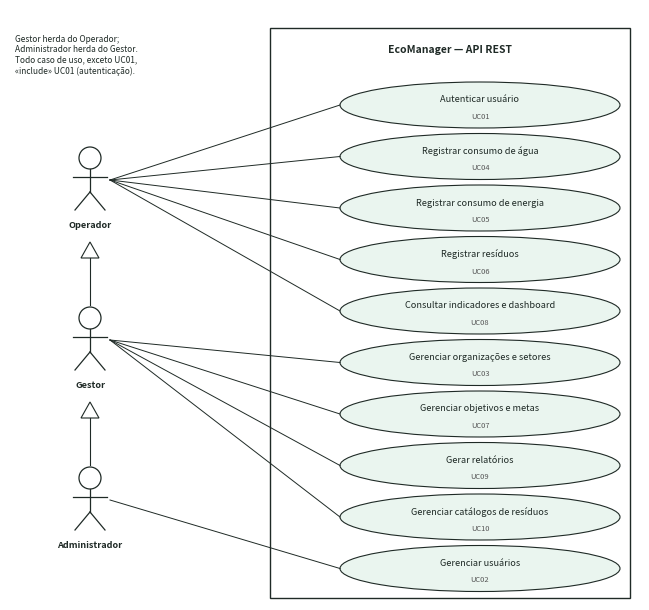

Write the Python code that produced this figure. (Note: this script raises an exception after producing the figure.)
"""Gera os diagramas (UML/ER) do trabalho escrito com matplotlib."""
import matplotlib
matplotlib.use('Agg')
import matplotlib.pyplot as plt
from matplotlib.patches import Rectangle, Ellipse, Polygon, FancyBboxPatch

OUT = 'fig/'
INK = '#1f2a26'
FILL = '#eaf5ef'
HEAD = '#cfe8da'
GREY = '#f4f6f5'
FS = 6.6

def canvas(w_in, h_in):
    fig = plt.figure(figsize=(w_in, h_in), dpi=220)
    ax = fig.add_axes([0, 0, 1, 1])
    ax.set_xlim(0, w_in * 10); ax.set_ylim(0, h_in * 10)
    ax.axis('off')
    return fig, ax

def save(fig, name):
    fig.savefig(OUT + name, dpi=220, facecolor='white', bbox_inches='tight', pad_inches=0.06)
    plt.close(fig)

def txt(ax, x, y, s, fs=FS, ha='left', va='center', style='normal', weight='normal', color=INK, **kw):
    return ax.text(x, y, s, fontsize=fs, ha=ha, va=va, fontstyle=style, fontweight=weight, color=color, **kw)

# ------------------------------------------------------------------ classes
LH = 1.38
def cbox(ax, x, top, w, name, attrs=(), meths=(), abstract=False, stereo=None):
    th = 1.9 + (1.2 if stereo else 0)
    na = max(1, len(attrs)); nm = max(1, len(meths))
    h = th + LH * na + LH * nm + 0.8
    ax.add_patch(Rectangle((x, top - h), w, h, fc=FILL, ec=INK, lw=0.8))
    ax.add_patch(Rectangle((x, top - th), w, th, fc=HEAD, ec=INK, lw=0.8))
    if stereo:
        txt(ax, x + w / 2, top - 0.8, '«%s»' % stereo, fs=FS - 1, ha='center')
        txt(ax, x + w / 2, top - th + 0.95, name, ha='center', weight='bold', style='italic' if abstract else 'normal')
    else:
        txt(ax, x + w / 2, top - th / 2, name, ha='center', weight='bold', style='italic' if abstract else 'normal')
    y = top - th
    ax.plot([x, x + w], [y - LH * na - 0.4, y - LH * na - 0.4], color=INK, lw=0.8)
    for i, a in enumerate(attrs):
        txt(ax, x + 0.5, y - 0.4 - LH * (i + 0.5), a)
    y2 = y - LH * na - 0.4
    for i, m in enumerate(meths):
        txt(ax, x + 0.5, y2 - 0.4 - LH * (i + 0.5), m)
    return dict(x=x, top=top, w=w, h=h, bottom=top - h, cx=x + w / 2, cy=top - h / 2, right=x + w)

def tbox(ax, x, top, w, name, h=2.4, abstract=False):
    ax.add_patch(Rectangle((x, top - h), w, h, fc=HEAD, ec=INK, lw=0.8))
    txt(ax, x + w / 2, top - h / 2, name, ha='center', weight='bold', style='italic' if abstract else 'normal')
    return dict(x=x, top=top, w=w, h=h, bottom=top - h, cx=x + w / 2, cy=top - h / 2, right=x + w)

def tri(ax, x, y, direction='up', s=0.9):
    if direction == 'up':
        pts = [(x, y), (x - s, y - 1.6), (x + s, y - 1.6)]
    else:
        pts = [(x, y), (x - s, y + 1.6), (x + s, y + 1.6)]
    ax.add_patch(Polygon(pts, closed=True, fc='white', ec=INK, lw=0.8))

def inherit(ax, child, parent, busy=None):
    """Generalização: de child (abaixo) para parent (acima)."""
    x1, y1 = child['cx'], child['top']
    x2, y2 = parent['cx'], parent['bottom']
    by = busy if busy is not None else (y1 + y2) / 2
    ax.plot([x1, x1, x2, x2], [y1, by, by, y2 - 1.6], color=INK, lw=0.8)
    tri(ax, x2, y2, 'up')

def arrow(ax, p1, p2, label=None, dashed=True, lpos=0.5, dy=0.9, dx=0, ha='center'):
    ax.annotate('', xy=p2, xytext=p1, arrowprops=dict(arrowstyle='->', lw=0.8, color=INK, ls='--' if dashed else '-', shrinkA=0, shrinkB=0))
    if label:
        txt(ax, p1[0] + (p2[0] - p1[0]) * lpos + dx, p1[1] + (p2[1] - p1[1]) * lpos + dy, label, fs=FS - 0.8, ha=ha, style='italic')

# ============================================================ CASOS DE USO
def usecase():
    fig, ax = canvas(6.3, 5.9)
    ax.add_patch(Rectangle((26, 0.2), 36, 57, fc='white', ec=INK, lw=1))
    txt(ax, 44, 55, 'EcoManager — API REST', ha='center', weight='bold', fs=7.5)

    def actor(x, y, name):
        ax.add_patch(plt.Circle((x, y + 4.2), 1.1, fc='white', ec=INK, lw=0.9))
        ax.plot([x, x], [y + 3.1, y + 0.8], color=INK, lw=0.9)
        ax.plot([x - 1.7, x + 1.7], [y + 2.3, y + 2.3], color=INK, lw=0.9)
        ax.plot([x, x - 1.5], [y + 0.8, y - 1.0], color=INK, lw=0.9)
        ax.plot([x, x + 1.5], [y + 0.8, y - 1.0], color=INK, lw=0.9)
        txt(ax, x, y - 2.5, name, ha='center', weight='bold')
        return (x, y + 2)

    ucs = [
        ('UC01', 'Autenticar usuário', 'op'),
        ('UC04', 'Registrar consumo de água', 'op'),
        ('UC05', 'Registrar consumo de energia', 'op'),
        ('UC06', 'Registrar resíduos', 'op'),
        ('UC08', 'Consultar indicadores e dashboard', 'op'),
        ('UC03', 'Gerenciar organizações e setores', 'ge'),
        ('UC07', 'Gerenciar objetivos e metas', 'ge'),
        ('UC09', 'Gerar relatórios', 'ge'),
        ('UC10', 'Gerenciar catálogos de resíduos', 'ge'),
        ('UC02', 'Gerenciar usuários', 'ad'),
    ]
    pos = {}
    y = 49.5
    for code, name, who in ucs:
        ax.add_patch(Ellipse((47, y), 28, 4.6, fc=FILL, ec=INK, lw=0.8))
        txt(ax, 47, y + 0.5, name, ha='center')
        txt(ax, 47, y - 1.2, code, ha='center', fs=FS - 1.2, color='#555')
        pos[code] = (33, y)
        y -= 5.15
    a_op = actor(8, 40, 'Operador')
    a_ge = actor(8, 24, 'Gestor')
    a_ad = actor(8, 8, 'Administrador')
    for code, _, who in ucs:
        src = {'op': a_op, 'ge': a_ge, 'ad': a_ad}[who]
        ax.plot([src[0] + 2, pos[code][0]], [src[1], pos[code][1]], color=INK, lw=0.7)
    # generalização entre atores
    ax.plot([8, 8], [30.2 - 0.0, 30.2], color=INK)
    ax.plot([8, 8], [20.8 + 5.0 - 0.0, 28.0], color=INK, lw=0.8)  # gestor -> operador (sobe)
    ax.plot([8, 8], [13.0, 22.5 - 0.0], color=INK, lw=0.8)       # admin -> gestor
    tri(ax, 8, 36.3, 'up'); tri(ax, 8, 19.5 + 0.0, 'up')
    ax.plot([8, 8], [28.2, 34.7], color=INK, lw=0.8)
    ax.plot([8, 8], [12.6, 18.0], color=INK, lw=0.8)
    txt(ax, 63.2, 28, 'Todo caso de uso, exceto\nUC01, inclui «include» UC01.\nGestor herda do Operador;\nAdministrador herda do Gestor.', fs=FS - 0.4, va='center')
    save(fig, 'usecase.png')

# ============================================================ CLASSES 1
def classes_core():
    fig, ax = canvas(6.3, 6.0)
    req = cbox(ax, 0.5, 59, 20, 'Request', ['+method: string', '+path: string', '+query: array', '+params: array', '+user: ?array'],
               ['+capture(): Request', '+body(): array', '+input(key)', '+q(key)', '+header(name)', '+ip(): string'])
    rou = cbox(ax, 22.5, 59, 20, 'Router', ['-routes: array', '-prefix: string', '-groupMiddleware'],
               ['+group(prefix, mw, cb)', '+add(method, path, h)', '+get() / post() / put()', '+patch() / delete()', '+resource(path, ctrl)', '+dispatch(Request)'])
    res = cbox(ax, 44.5, 59, 18, 'Response', [], ['+json(payload, status)', '+success(data, msg)', '+created(data)', '+noContent()', '+error(msg, status)', '+redirect(url)'])
    ay = 38.8
    a = cbox(ax, 0.5, ay, 20, 'AuthMiddleware', [], ['+handle(Request, next)'])
    c = cbox(ax, 22.5, ay, 20, 'CsrfMiddleware', [], ['+handle(Request, next)'])
    r = cbox(ax, 44.5, ay, 18, 'RoleMiddleware', [], ['+handle(Request, next, roles)'])
    arrow(ax, (rou['cx'], rou['bottom']), (c['cx'], c['top']), '«executa pipeline»', dy=0, dx=1, ha='left')
    arrow(ax, (rou['x'] + 3, rou['bottom']), (a['right'] - 4, a['top']), None)
    arrow(ax, (rou['right'] - 3, rou['bottom']), (r['x'] + 4, r['top']), None)
    arrow(ax, (req['right'], 52), (rou['x'], 52), '«usa»', dy=0.8)
    arrow(ax, (rou['right'], 52), (res['x'], 52), None)
    by = 29.5
    db = cbox(ax, 0.5, by, 20, 'Database', ['-pdo: PDO'], ['+pdo(): PDO'])
    ses = cbox(ax, 22.5, by, 20, 'Session', [], ['+start()', '+destroy()', '+csrfToken(): string'])
    val = cbox(ax, 44.5, by, 18, 'Validator', [], ['+validate(data, rules,', '   partial): array'])
    arrow(ax, (a['cx'], a['bottom']), (db['cx'], db['top']), None)
    arrow(ax, (a['right'] - 2, a['bottom']), (ses['x'] + 4, ses['top']), '«usa»', dy=0.3, dx=-2.5, ha='right')
    arrow(ax, (c['cx'], c['bottom']), (ses['cx'], ses['top']), None)
    ey = 17.5
    eh = cbox(ax, 0.5, ey, 20, 'ExceptionHandler', [], ['+register()', '+handle(Throwable)'])
    he = cbox(ax, 22.5, ey, 20, 'HttpException', ['+status: int', '+errors: array'], [])
    arrow(ax, (eh['right'], eh['cy']), (he['x'], eh['cy']), '«captura»', dy=0.9)
    bus = 7.2
    subs = [('ValidationException', 0.3), ('NotFoundException', 16.0), ('ForbiddenException', 31.7), ('UnauthorizedException', 47.4)]
    for n, x in subs:
        b = tbox(ax, x, 5.4, 15.1, n, h=2.5)
        ax.plot([b['cx'], b['cx']], [b['top'], bus], color=INK, lw=0.8)
        ax.plot([b['cx'], he['cx']], [bus, bus], color=INK, lw=0.8)
    ax.plot([he['cx'], he['cx']], [bus, he['bottom'] - 1.6], color=INK, lw=0.8)
    tri(ax, he['cx'], he['bottom'], 'up')
    save(fig, 'class_core.png')

# ============================================================ CLASSES 2
def classes_ctrl():
    fig, ax = canvas(6.3, 5.4)
    base = cbox(ax, 19, 53, 25, 'BaseController', [], ['#id(Request): int'], abstract=True)
    org = cbox(ax, 0.5, 44, 33, 'OrgResourceController',
               ['#table, #columns, #joins', '#sortable, #defaultSort', '#softDelete, #hasCreatedBy'],
               ['+index() / show() / store()', '+update() / destroy()', '#rules(): array {abstract}', '#prepare(data, existing): array', '#filters() / #transform()', '#assertSector(id, org)'], abstract=True)
    inherit(ax, org, base, busy=45.8)
    stack = ['AuthController', 'UserController', 'OrganizationController', 'WasteTypeController', 'WasteDestinationController', 'IndicatorController', 'DashboardController', 'ReportController']
    y = 44.0
    last = None
    first = None
    for n in stack:
        b = tbox(ax, 37, y, 25.5, n, h=2.1)
        if first is None: first = b
        y -= 2.6
    # barramento de herança para a coluna
    ax.plot([base['cx'], base['cx']], [base['bottom'], 45.8], color=INK, lw=0.8)
    ax.plot([base['cx'], 36.0], [45.8, 45.8], color=INK, lw=0.8)
    ax.plot([36.0, 36.0], [45.8, 44.0 - 2.6 * 7 - 1.05], color=INK, lw=0.8)
    for i in range(len(stack)):
        yy = 44.0 - 2.6 * i - 1.05
        ax.plot([36.0, 37], [yy, yy], color=INK, lw=0.8)
    # filhos de OrgResourceController
    ytop = 22.5
    kids = [('SectorController', 0.5), ('ObjectiveController', 11.8), ('GoalController', 23.1), ('WasteController', 33.4)]
    bus = 25.3
    for n, x in kids:
        b = tbox(ax, x, ytop, 10.5, n, h=2.5)
        ax.plot([b['cx'], b['cx']], [b['top'], bus], color=INK, lw=0.8)
    cons = cbox(ax, 45, ytop, 17.5, 'ConsumptionController', ['#valueColumn: string'], ['+compare()'], abstract=True)
    ax.plot([cons['cx'], cons['cx']], [cons['top'], bus], color=INK, lw=0.8)
    ax.plot([5.75, cons['cx']], [bus, bus], color=INK, lw=0.8)
    ax.plot([org['cx'], org['cx']], [bus, org['bottom'] - 1.6], color=INK, lw=0.8)
    tri(ax, org['cx'], org['bottom'], 'up')
    w = tbox(ax, 36.2, 9.4, 13.2, 'WaterConsumptionController', h=2.6)
    e = tbox(ax, 50.4, 9.4, 12.6, 'EnergyConsumptionController', h=2.6)
    bus2 = 12.4
    for b in (w, e):
        ax.plot([b['cx'], b['cx']], [b['top'], bus2], color=INK, lw=0.8)
    ax.plot([w['cx'], e['cx']], [bus2, bus2], color=INK, lw=0.8)
    ax.plot([cons['cx'], cons['cx']], [bus2, cons['bottom'] - 1.6], color=INK, lw=0.8)
    tri(ax, cons['cx'], cons['bottom'], 'up')
    txt(ax, 0.8, 8.5, 'Controllers que herdam de OrgResourceController reutilizam:\nescopo por organização, paginação, validação, exclusão lógica,\nperfis de acesso e auditoria. Cada um implementa apenas\nrules(), prepare() e filtros específicos.', fs=FS - 0.3, va='top')
    save(fig, 'class_ctrl.png')

# ============================================================ CLASSES 3
def classes_services():
    fig, ax = canvas(6.3, 4.6)
    ind = cbox(ax, 0.5, 44, 25.5, 'IndicatorService', [],
               ['+monthlySeries(metric, filters)', '+consumption(metric, filters)', '+waste(filters)', '+goals(filters)', '+evaluate(goal): array', '+goalHistory(goal): array', '+goalsEvolution(filters)'])
    calc = cbox(ax, 37, 44, 25.5, 'Calc', [], ['+variation(cur, prev): ?float', '+percent(part, total): ?float', '+goalProgress(dir, base,', '   target, current): ?float', '+goalStatus(progress, due)'])
    uc = cbox(ax, 37, 29.5, 25.5, 'UnitConverter', [], ['+waterToM3(q, unit): float', '+wasteToKg(q, unit): float'])
    scope = cbox(ax, 0.5, 29, 25.5, 'OrgScope', [], ['+assert(Request, orgId)', '+ids(Request): array', '+in(col, ids, &params)'])
    per = cbox(ax, 0.5, 18.5, 25.5, 'PeriodFilter', [], ['+from(Request): array'])
    pag = cbox(ax, 28.3, 18.5, 8.3, 'Pagination', [], ['+from()', '+meta()'])
    auth = cbox(ax, 37, 19.5, 25.5, 'AuthService', [], ['+login(Request, email, pw)', '+logout(Request)'])
    log = cbox(ax, 0.5, 9.0, 25.5, 'ActivityLog', [], ['+record(Request, action,', '   entity, id)'])
    repo = cbox(ax, 37, 9.0, 25.5, 'UserRepository', [], ['+paginate() / find()', '+create() / update()', '+syncOrganizations()'])
    arrow(ax, (ind['right'], 36), (calc['x'], 36), '«usa»', dy=0.9)
    arrow(ax, (per['cx'] - 3, per['top']), (scope['cx'] - 3, scope['bottom']), '«usa»', dy=0, dx=-1, ha='right')
    arrow(ax, (auth['x'], 14.3), (log['right'], 14.3), '«registra»', dy=0.9)
    arrow(ax, (auth['cx'], auth['bottom'] - 0.3), (repo['cx'] , repo['top']), None, dashed=True)
    arrow(ax, (ind['cx'] + 8, ind['bottom']), (per['cx'] + 8, per['top'] + 0.01), None)
    txt(ax, 28.6, 38.5, 'Cálculos centralizados no backend:\ndashboard, indicadores, relatórios\ne metas usam as mesmas classes.', fs=FS - 0.6, va='center')
    txt(ax, 28.6, 28.3, '«Todos os acessos a dados usam\nPDO com prepared statements»', fs=FS - 0.9, va='center', style='italic')
    save(fig, 'class_services.png')

# ============================================================ SEQUÊNCIA
def seq(name, h_in, parts, msgs, frames=()):
    fig, ax = canvas(6.3, h_in)
    H = h_in * 10
    n = len(parts)
    xs = [4.5 + i * (54.0 / (n - 1)) for i in range(n)]
    top = H - 1
    for (t, sub), x in zip(parts, xs):
        ax.add_patch(Rectangle((x - 4.0, top - 3.4), 8.0, 3.4, fc=HEAD, ec=INK, lw=0.8))
        txt(ax, x, top - 1.2, t, ha='center', weight='bold', fs=FS - 0.6)
        txt(ax, x, top - 2.5, sub, ha='center', fs=FS - 1.5, color='#444')
        ax.plot([x, x], [top - 3.4, 0.8], color='#777', lw=0.7, ls=(0, (4, 3)))
    y = top - 6
    ys = {}
    for i, m in enumerate(msgs):
        kind = m[0]
        if kind == 'm':
            _, a, b, label, dashed = m
            x1, x2 = xs[a], xs[b]
            if a == b:
                ax.plot([x1, x1 + 3.5, x1 + 3.5], [y, y, y - 1.6], color=INK, lw=0.8)
                ax.annotate('', xy=(x1 + 0.1, y - 1.6), xytext=(x1 + 3.5, y - 1.6), arrowprops=dict(arrowstyle='->', lw=0.8, color=INK))
                txt(ax, x1 + 4.2, y - 0.8, label, fs=FS - 0.9)
                y -= 3.8
            else:
                ax.annotate('', xy=(x2, y), xytext=(x1, y), arrowprops=dict(arrowstyle='->' if not dashed else '->', lw=0.8, color=INK, ls='--' if dashed else '-', shrinkA=0, shrinkB=0))
                txt(ax, (x1 + x2) / 2, y + 0.9, label, fs=FS - 0.9, ha='center')
                y -= 3.6
            ys[i] = y
        elif kind == 'f_start':
            ys[('s', m[1])] = y + 1.2
            txt(ax, 1.0, y, '', fs=1)
            y -= 1.0
        elif kind == 'f_end':
            x0, label = m[2], m[1]
            ax.add_patch(Rectangle((x0, y + 0.6), 62.5 - x0, ys[('s', label)] - y - 0.6, fc='none', ec='#555', lw=0.7))
            ax.add_patch(Rectangle((x0, ys[('s', label)] - 1.9), 9.5, 1.9, fc=GREY, ec='#555', lw=0.7))
            txt(ax, x0 + 0.4, ys[('s', label)] - 0.95, m[3], fs=FS - 1, weight='bold')
            y -= 0.6
    save(fig, name)

def sequences():
    seq('seq_water.png', 3.9, [('Cliente', 'web / curl'), ('Router', ''), ('Middleware', 'Auth + CSRF'), ('Controller', 'Water…Ctrl'), ('Validator', ''), ('UnitConverter', ''), ('MySQL', '')],
        [('m', 0, 1, 'POST /api/v1/water-consumption (JSON, cookie, X-CSRF-Token)', False),
         ('m', 1, 2, 'handle(request)', False),
         ('m', 2, 6, 'SELECT usuário ativo + organizações', False),
         ('m', 2, 2, 'hash_equals(token CSRF)', False),
         ('f_start', 'alt'),
         ('m', 2, 0, '[token inválido ou sem sessão] 403 / 401', True),
         ('f_end', 'alt', 18.5, 'alt'),
         ('m', 2, 3, '[válido] store(request)', False),
         ('m', 3, 4, 'validate(body, rules)', False),
         ('m', 3, 5, 'waterToM3(quantity, unit)', False),
         ('m', 3, 6, 'INSERT water_consumption (prepared)', False),
         ('m', 3, 6, 'INSERT activity_logs', False),
         ('m', 3, 0, '201 {success:true, data:{id}}', True)])
    seq('seq_dash.png', 3.5, [('Cliente', 'web / curl'), ('Router', ''), ('Middleware', 'Auth'), ('DashboardCtrl', ''), ('IndicatorService', ''), ('Calc', ''), ('MySQL', '')],
        [('m', 0, 1, 'GET /api/v1/dashboard/summary?organization_id&from&to', False),
         ('m', 1, 2, 'handle(request)', False),
         ('m', 2, 3, 'summary(request)', False),
         ('m', 3, 3, 'PeriodFilter::from() + OrgScope', False),
         ('m', 3, 4, 'consumption() / waste() / goals()', False),
         ('m', 4, 6, 'SELECT SUM(...) GROUP BY mês', False),
         ('m', 4, 5, 'variation() / percent() / goalProgress()', False),
         ('m', 3, 0, '200 {cards: água, energia, resíduos, reciclagem, metas}', True)])
    seq('seq_login.png', 2.6, [('Cliente', 'web / curl'), ('Router', ''), ('AuthController', ''), ('AuthService', ''), ('MySQL', '')],
        [('m', 0, 1, 'POST /api/v1/auth/login {email, password}', False),
         ('m', 1, 2, 'login(request)', False),
         ('m', 2, 3, 'login(email, password)', False),
         ('m', 3, 4, 'contagem de tentativas + SELECT usuário', False),
         ('m', 3, 3, 'password_verify() · session_regenerate_id()', False),
         ('m', 3, 0, '200 {user, csrf_token} + cookie ECOSESSID', True)])

# ============================================================ ER
def er():
    fig, ax = canvas(6.3, 6.4)
    def tb(x, top, w, name, cols):
        h = 2.1 + LH * len(cols) + 0.5
        ax.add_patch(Rectangle((x, top - h), w, h, fc=FILL, ec=INK, lw=0.8))
        ax.add_patch(Rectangle((x, top - 2.1), w, 2.1, fc=HEAD, ec=INK, lw=0.8))
        txt(ax, x + w / 2, top - 1.05, name, ha='center', weight='bold', fs=(FS - 1.1) if len(name) > 22 else (FS - 0.2))
        for i, c in enumerate(cols):
            txt(ax, x + 0.5, top - 2.1 - 0.3 - LH * (i + 0.5), c, fs=FS - 0.9)
        return dict(x=x, top=top, w=w, bottom=top - h, cx=x + w / 2, cy=top - h / 2, right=x + w, h=h)
    W = 13.4
    c = [0.2, 16.2, 32.2, 48.2]
    R = [62.5, 50.0, 38.0, 22.0, 7.0]
    users = tb(c[0], R[0], W, 'users', ['PK id', 'name, email (UQ)', 'password_hash', 'role, active'])
    ou = tb(c[1], R[0], W, 'organization_users', ['PK/FK organization_id', 'PK/FK user_id'])
    org = tb(c[2], R[0], W, 'organizations', ['PK id', 'name, legal_id (UQ)', 'email, phone, active'])
    sec = tb(c[3], R[0], W, 'sectors', ['PK id', 'FK organization_id', 'name, active'])
    logs = tb(c[0], R[1], W, 'activity_logs', ['PK id', 'FK user_id', 'action, entity, entity_id', 'ip, created_at'])
    goals = tb(c[1], R[1], W, 'environmental_goals', ['PK id', 'FK objective_id', 'FK organization_id', 'FK sector_id (opc.)', 'metric, direction', 'baseline, target', 'start_date, due_date'])
    obj = tb(c[2], R[1], W, 'environmental_objectives', ['PK id', 'FK organization_id', 'title, status'])
    wat = tb(c[3], R[1], W, 'water_consumption', ['PK id', 'FK organization_id', 'FK sector_id', 'reference_month', 'quantity_m3', 'original_quantity/unit'])
    prog = tb(c[1], 33.0, W, 'environmental_goal_progress', ['PK id', 'FK goal_id', 'reference_month', 'current_value', 'progress_pct'])
    ene = tb(c[3], 36.5, W, 'energy_consumption', ['PK id', 'FK organization_id', 'FK sector_id', 'reference_month', 'quantity_kwh'])
    cat = tb(c[1], R[3], W, 'waste_categories', ['PK id', 'name (UQ)'])
    typ = tb(c[2], R[3] - 0.0, W, 'waste_types', ['PK id', 'FK category_id', 'name, hazardous, active'])
    rec = tb(c[3], R[3] + 0.0, W, 'waste_records', ['PK id', 'FK organization_id', 'FK sector_id', 'FK waste_type_id', 'FK destination_id', 'record_date, quantity_kg'])
    dst = tb(c[3], R[4], W, 'waste_destinations', ['PK id', 'code (UQ), name', 'active'])

    def line(p, q, l1=None, l2=None):
        ax.plot([p[0], q[0]], [p[1], q[1]], color=INK, lw=0.8)
        if l1: txt(ax, p[0] + (0.2 if q[0] >= p[0] else -0.2), p[1] + 0.9, l1, fs=FS - 0.9, ha='left' if q[0] >= p[0] else 'right', weight='bold')
        if l2: txt(ax, q[0] + (-0.2 if q[0] >= p[0] else 0.2), q[1] - 0.9, l2, fs=FS - 0.9, ha='right' if q[0] >= p[0] else 'left', weight='bold')
    y1 = R[0] - 4.0
    line((users['right'], y1), (ou['x'], y1), '1', 'N')
    line((org['x'], y1), (ou['right'], y1), '1', 'N')
    line((org['right'], y1), (sec['x'], y1), '1', 'N')
    ax.plot([users['cx'], users['cx']], [users['bottom'], logs['top']], color=INK, lw=0.8)
    txt(ax, users['cx'] + 0.5, users['bottom'] - 1.0, '1', fs=FS - 0.7, weight='bold')
    txt(ax, users['cx'] + 0.5, logs['top'] + 1.0, 'N', fs=FS - 0.7, weight='bold')
    ax.plot([org['cx'], org['cx']], [org['bottom'], obj['top']], color=INK, lw=0.8)
    txt(ax, org['cx'] + 0.5, org['bottom'] - 1.0, '1', fs=FS - 0.7, weight='bold')
    txt(ax, org['cx'] + 0.5, obj['top'] + 1.0, 'N', fs=FS - 0.7, weight='bold')
    y2 = R[1] - 5.5
    line((obj['x'], y2), (goals['right'], y2), '1', 'N')
    ax.plot([goals['cx'], goals['cx']], [goals['bottom'], prog['top']], color=INK, lw=0.8)
    txt(ax, goals['cx'] + 0.5, goals['bottom'] - 1.0, '1', fs=FS - 0.7, weight='bold')
    txt(ax, goals['cx'] + 0.5, prog['top'] + 1.0, 'N', fs=FS - 0.7, weight='bold')
    # barramento do setor (lado direito)
    bx = 62.8
    ax.plot([sec['right'], bx], [sec['cy'], sec['cy']], color=INK, lw=0.8)
    ax.plot([bx, bx], [sec['cy'], rec['top'] - 4.0], color=INK, lw=0.8)
    for t in (wat, ene, rec):
        yy = t['top'] - 4.0
        ax.plot([t['right'], bx], [yy, yy], color=INK, lw=0.8)
        txt(ax, t['right'] + 0.2, yy + 0.9, 'N', fs=FS - 0.7, weight='bold')
    txt(ax, sec['right'] + 0.2, sec['cy'] + 0.9, '1', fs=FS - 0.7, weight='bold')
    line((cat['right'], cat['top'] - 3.0), (typ['x'], cat['top'] - 3.0), '1', 'N')
    line((typ['right'], typ['top'] - 3.0), (rec['x'], typ['top'] - 3.0), '1', 'N')
    ax.plot([dst['cx'], dst['cx']], [dst['top'], rec['bottom']], color=INK, lw=0.8)
    txt(ax, dst['cx'] + 0.5, dst['top'] + 1.0, '1', fs=FS - 0.7, weight='bold')
    txt(ax, dst['cx'] + 0.5, rec['bottom'] - 1.0, 'N', fs=FS - 0.7, weight='bold')
    txt(ax, 0.2, 38, 'Legenda:\nPK chave primária\nFK chave estrangeira\nUQ valor único\n\nTodas possuem\ncreated_at/updated_at.\nAs de dados ambientais\ntêm deleted_at (exclusão\nlógica) e is_demo.\nConsumo e resíduos\ntambém referenciam\norganizations.', fs=FS - 0.8, va='top')
    save(fig, 'er.png')

# ============================================================ ARQUITETURA
def arch():
    fig, ax = canvas(6.3, 4.0)
    def layer(y, h, title, items, fc):
        ax.add_patch(FancyBboxPatch((1, y), 61, h, boxstyle='round,pad=0.2,rounding_size=1', fc=fc, ec=INK, lw=0.9))
        txt(ax, 2.2, y + h - 1.6, title, weight='bold', fs=FS + 0.3)
        n = len(items); bw = (58.5 - (n - 1) * 1.2) / n
        for i, it in enumerate(items):
            bx = 2.2 + i * (bw + 1.2)
            ax.add_patch(Rectangle((bx, y + 0.9), bw, h - 3.6, fc='white', ec=INK, lw=0.7))
            txt(ax, bx + bw / 2, y + 0.9 + (h - 3.6) / 2, it, ha='center', fs=FS - 0.6)
    layer(31, 8, 'Cliente (aplicação consumidora)', ['Interface web\n(HTML, Bootstrap, JS)', 'Chart.js\n(gráficos)', 'curl / Postman\n(testes)', 'Outros sistemas\n(integração)'], '#f4f6f5')
    layer(20.5, 8, 'Web Service — API REST /api/v1 (HTTP + JSON)', ['Router\n(rotas e versões)', 'Middleware\n(Auth, CSRF, Role)', 'Controllers\n(recursos REST)', 'Respostas JSON\npadronizadas'], '#eaf5ef')
    layer(10, 8, 'Regras de negócio', ['IndicatorService\n(indicadores)', 'Calc\n(variação, metas)', 'UnitConverter\n(m³, kg)', 'Validator\n(entrada)'], '#eaf5ef')
    layer(0.6, 6.6, 'Persistência', ['PDO + prepared statements', 'MySQL 8 (InnoDB)', 'Migrações e seeds'], '#f4f6f5')
    for yb, yt in ((28.7, 31.0), (18.2, 20.5), (7.7, 10.0)):
        ax.annotate('', xy=(31.5, yb), xytext=(31.5, yt), arrowprops=dict(arrowstyle='<|-|>', lw=0.9, color=INK, mutation_scale=7))
    save(fig, 'arch.png')


# ======================= REVISÕES (sobrescrevem as versões anteriores) =======================
def usecase():
    fig, ax = canvas(6.3, 5.9)
    ax.add_patch(Rectangle((26, 0.2), 36, 57, fc='white', ec=INK, lw=1))
    txt(ax, 44, 55, 'EcoManager — API REST', ha='center', weight='bold', fs=7.5)

    def actor(x, y, name):
        ax.add_patch(plt.Circle((x, y + 4.2), 1.1, fc='white', ec=INK, lw=0.9))
        ax.plot([x, x], [y + 3.1, y + 0.8], color=INK, lw=0.9)
        ax.plot([x - 1.7, x + 1.7], [y + 2.3, y + 2.3], color=INK, lw=0.9)
        ax.plot([x, x - 1.5], [y + 0.8, y - 1.0], color=INK, lw=0.9)
        ax.plot([x, x + 1.5], [y + 0.8, y - 1.0], color=INK, lw=0.9)
        txt(ax, x, y - 2.5, name, ha='center', weight='bold')
        return (x, y + 2)

    ucs = [('UC01', 'Autenticar usuário', 'op'), ('UC04', 'Registrar consumo de água', 'op'),
           ('UC05', 'Registrar consumo de energia', 'op'), ('UC06', 'Registrar resíduos', 'op'),
           ('UC08', 'Consultar indicadores e dashboard', 'op'), ('UC03', 'Gerenciar organizações e setores', 'ge'),
           ('UC07', 'Gerenciar objetivos e metas', 'ge'), ('UC09', 'Gerar relatórios', 'ge'),
           ('UC10', 'Gerenciar catálogos de resíduos', 'ge'), ('UC02', 'Gerenciar usuários', 'ad')]
    pos = {}
    y = 49.5
    for code, name, who in ucs:
        ax.add_patch(Ellipse((47, y), 28, 4.6, fc=FILL, ec=INK, lw=0.8))
        txt(ax, 47, y + 0.5, name, ha='center')
        txt(ax, 47, y - 1.2, code, ha='center', fs=FS - 1.2, color='#555')
        pos[code] = (33, y)
        y -= 5.15
    a_op = actor(8, 40, 'Operador'); a_ge = actor(8, 24, 'Gestor'); a_ad = actor(8, 8, 'Administrador')
    for code, _, who in ucs:
        src = {'op': a_op, 'ge': a_ge, 'ad': a_ad}[who]
        ax.plot([src[0] + 2, pos[code][0]], [src[1], pos[code][1]], color=INK, lw=0.7)
    # generalizações: Gestor -> Operador, Administrador -> Gestor
    ax.plot([8, 8], [29.5, 34.2], color=INK, lw=0.8); tri(ax, 8, 35.8, 'up')
    ax.plot([8, 8], [13.5, 18.2], color=INK, lw=0.8); tri(ax, 8, 19.8, 'up')
    txt(ax, 0.5, 56.5, 'Gestor herda do Operador;\nAdministrador herda do Gestor.\nTodo caso de uso, exceto UC01,\n«include» UC01 (autenticação).', fs=FS - 0.6, va='top')
    save(fig, 'usecase.png')

def classes_ctrl():
    fig, ax = canvas(6.3, 5.4)
    base = cbox(ax, 19.5, 53, 24, 'BaseController', [], ['#id(Request): int'], abstract=True)
    org = cbox(ax, 0.5, 44.5, 33, 'OrgResourceController',
               ['#table, #columns, #joins', '#sortable, #defaultSort', '#softDelete, #hasCreatedBy'],
               ['+index() / show() / store()', '+update() / destroy()', '#rules(): array {abstract}', '#prepare(data, existing): array', '#filters() / #transform()', '#assertSector(id, org)'], abstract=True)
    bus = 46.0
    ax.plot([org['cx'], org['cx']], [org['top'], bus], color=INK, lw=0.8)
    ax.plot([org['cx'], 36.0], [bus, bus], color=INK, lw=0.8)
    ax.plot([base['cx'], base['cx']], [base['bottom'] - 1.6, bus], color=INK, lw=0.8)
    tri(ax, base['cx'], base['bottom'], 'up')
    names = ['AuthController', 'UserController', 'OrganizationController', 'WasteTypeController', 'WasteDestinationController', 'IndicatorController', 'DashboardController', 'ReportController']
    y = 44.0
    ys = []
    for n in names:
        tbox(ax, 37.5, y, 25, n, h=1.9)
        ys.append(y - 0.95); y -= 2.3
    ax.plot([36.0, 36.0], [bus, ys[-1]], color=INK, lw=0.8)
    for yy in ys:
        ax.plot([36.0, 37.5], [yy, yy], color=INK, lw=0.8)
    ytop = 21.5; bus2 = 24.6
    kids = [('SectorController', 0.3), ('ObjectiveController', 12.0), ('GoalController', 23.7), ('WasteController', 35.4)]
    for n, x in kids:
        b = tbox(ax, x, ytop, 11.4, n, h=2.5)
        ax.plot([b['cx'], b['cx']], [b['top'], bus2], color=INK, lw=0.8)
    cons = cbox(ax, 48, ytop, 14.5, 'ConsumptionController', ['#valueColumn'], ['+compare()'], abstract=True)
    ax.plot([cons['cx'], cons['cx']], [cons['top'], bus2], color=INK, lw=0.8)
    ax.plot([6.0, cons['cx']], [bus2, bus2], color=INK, lw=0.8)
    ax.plot([org['cx'], org['cx']], [bus2, org['bottom'] - 1.6], color=INK, lw=0.8)
    tri(ax, org['cx'], org['bottom'], 'up')
    w = tbox(ax, 28.0, 11.0, 17.0, 'WaterConsumptionController', h=2.6)
    e = tbox(ax, 45.4, 11.0, 17.2, 'EnergyConsumptionController', h=2.6)
    bus3 = 14.3
    for b in (w, e):
        ax.plot([b['cx'], b['cx']], [b['top'], bus3], color=INK, lw=0.8)
    ax.plot([w['cx'], e['cx']], [bus3, bus3], color=INK, lw=0.8)
    ax.plot([cons['cx'], cons['cx']], [bus3, cons['bottom'] - 1.6], color=INK, lw=0.8)
    tri(ax, cons['cx'], cons['bottom'], 'up')
    txt(ax, 0.8, 11.5, 'Os controllers que herdam de OrgResourceController\nreutilizam escopo por organização, paginação, validação,\nexclusão lógica, perfis de acesso e auditoria. Cada um\nimplementa apenas rules(), prepare() e filtros próprios.', fs=FS - 0.5, va='top')
    save(fig, 'class_ctrl.png')

def classes_services():
    fig, ax = canvas(6.3, 4.6)
    ind = cbox(ax, 0.5, 45, 25, 'IndicatorService', [],
               ['+monthlySeries(metric, f)', '+consumption(metric, f)', '+waste(f)', '+goals(f)', '+evaluate(goal): array', '+goalHistory(goal): array', '+goalsEvolution(f)'])
    calc = cbox(ax, 37.5, 45, 25, 'Calc', [], ['+variation(cur, prev): ?float', '+percent(part, total): ?float', '+goalProgress(dir, base,', '   target, current): ?float', '+goalStatus(progress, due)'])
    arrow(ax, (ind['right'], 39), (calc['x'], 39), '«usa»', dy=0.9)
    per = cbox(ax, 0.5, 27, 18, 'PeriodFilter', [], ['+from(Request): array'])
    sco = cbox(ax, 22.5, 27, 18, 'OrgScope', [], ['+assert(Request, id)', '+ids(Request): array', '+in(col, ids, &p)'])
    uc = cbox(ax, 44.5, 27, 18, 'UnitConverter', [], ['+waterToM3(q, unit)', '+wasteToKg(q, unit)'])
    arrow(ax, (per['right'], 22.0), (sco['x'], 22.0), None)
    arrow(ax, (ind['cx'] + 6, ind['bottom']), (sco['cx'], sco['top']), None)
    log = cbox(ax, 0.5, 14.5, 18, 'ActivityLog', [], ['+record(Request,', '   action, entity, id)'])
    aut = cbox(ax, 24.0, 14.5, 17, 'AuthService', [], ['+login(Request,', '   email, password)', '+logout(Request)'])
    rep = cbox(ax, 47.0, 14.5, 15.5, 'UserRepository', [], ['+paginate() / find()', '+create() / update()', '+syncOrganizations()'])
    arrow(ax, (aut['x'], 9.5), (log['right'], 9.5), '«registra»', dy=0.9)
    txt(ax, 0.5, 4.0, 'Os cálculos ficam centralizados no backend: dashboard, indicadores, relatórios e metas\nusam as mesmas classes. Todo acesso a dados usa PDO com prepared statements.', fs=FS - 0.6, va='center')
    save(fig, 'class_services.png')

def seq(name, parts, msgs):
    n = len(parts)
    h_in = (8 + sum(7.6 if m[-1] == 'F' else (4.8 if m[0] == m[1] else 3.4) for m in msgs)) / 10.0
    fig, ax = canvas(6.3, h_in)
    H = h_in * 10
    xs = [4.5 + i * (54.0 / (n - 1)) for i in range(n)]
    top = H - 0.8
    for (t, sub), x in zip(parts, xs):
        ax.add_patch(Rectangle((x - 4.2, top - 3.4), 8.4, 3.4, fc=HEAD, ec=INK, lw=0.8))
        txt(ax, x, top - 1.2, t, ha='center', weight='bold', fs=FS - 0.7)
        txt(ax, x, top - 2.5, sub, ha='center', fs=FS - 1.6, color='#444')
        ax.plot([x, x], [top - 3.4, 0.5], color='#777', lw=0.7, ls=(0, (4, 3)))
    y = top - 6.2
    for m in msgs:
        frame = m[-1] == 'F'
        a, b, label, dashed = m[0], m[1], m[2], m[3]
        if frame:
            y -= 2.2
            ax.add_patch(Rectangle((xs[2] - 5.5, y - 2.6), 62.5 - xs[2] + 5.5, 5.0, fc='none', ec='#555', lw=0.7))
            ax.add_patch(Rectangle((xs[2] - 5.5, y + 0.6), 5.0, 1.8, fc=GREY, ec='#555', lw=0.7))
            txt(ax, xs[2] - 5.1, y + 1.5, 'alt', fs=FS - 1, weight='bold')
            y -= 0.9
        x1, x2 = xs[a], xs[b]
        if a == b:
            ax.plot([x1, x1 + 3.5, x1 + 3.5], [y, y, y - 1.6], color=INK, lw=0.8)
            ax.annotate('', xy=(x1 + 0.1, y - 1.6), xytext=(x1 + 3.5, y - 1.6), arrowprops=dict(arrowstyle='->', lw=0.8, color=INK))
            txt(ax, x1 + 4.2, y - 0.8, label, fs=FS - 0.9)
        else:
            ax.annotate('', xy=(x2, y), xytext=(x1, y), arrowprops=dict(arrowstyle='->', lw=0.8, color=INK, ls='--' if dashed else '-', shrinkA=0, shrinkB=0))
            if x2 > x1:
                txt(ax, x1 + 0.7, y + 0.9, label, fs=FS - 0.9, ha='left')
            else:
                txt(ax, x1 - 0.7, y + 0.9, label, fs=FS - 0.9, ha='right')
        y -= 5.4 if frame else (4.8 if a == b else 3.4)
    save(fig, name)

def sequences():
    seq('seq_water.png', [('Cliente', 'web / curl'), ('Router', ''), ('Middleware', 'Auth + CSRF'), ('Controller', 'Water…Ctrl'), ('Validator', ''), ('UnitConverter', ''), ('MySQL', '')],
        [(0, 1, 'POST /api/v1/water-consumption (JSON + cookie + X-CSRF-Token)', False, ''),
         (1, 2, 'handle(request)', False, ''),
         (2, 6, 'SELECT usuário ativo e organizações', False, ''),
         (2, 2, 'hash_equals(token CSRF)', False, ''),
         (2, 0, '[token inválido ou sem sessão] 403 / 401', True, 'F'),
         (2, 3, '[válido] store(request)', False, ''),
         (3, 4, 'validate(body, rules)', False, ''),
         (3, 5, 'waterToM3(quantity, unit)', False, ''),
         (3, 6, 'INSERT water_consumption (prepared) + activity_logs', False, ''),
         (3, 0, '201 {success: true, data: {id}}', True, '')])
    seq('seq_dash.png', [('Cliente', 'web / curl'), ('Router', ''), ('Middleware', 'Auth'), ('DashboardCtrl', ''), ('IndicatorService', ''), ('Calc', ''), ('MySQL', '')],
        [(0, 1, 'GET /api/v1/dashboard/summary?organization_id&from&to', False, ''),
         (1, 2, 'handle(request)', False, ''),
         (2, 3, 'summary(request)', False, ''),
         (3, 3, 'PeriodFilter::from() + OrgScope', False, ''),
         (3, 4, 'consumption() / waste() / goals()', False, ''),
         (4, 6, 'SELECT SUM(...) GROUP BY mês', False, ''),
         (4, 5, 'variation() / percent() / goalProgress()', False, ''),
         (3, 0, '200 {água, energia, resíduos, reciclagem, metas}', True, '')])
    seq('seq_login.png', [('Cliente', 'web / curl'), ('Router', ''), ('AuthController', ''), ('AuthService', ''), ('MySQL', '')],
        [(0, 1, 'POST /api/v1/auth/login {email, password}', False, ''),
         (1, 2, 'login(request)', False, ''),
         (2, 3, 'login(email, password)', False, ''),
         (3, 4, 'tentativas recentes + SELECT usuário', False, ''),
         (3, 3, 'password_verify() · session_regenerate_id()', False, ''),
         (3, 0, '200 {user, csrf_token} + cookie ECOSESSID', True, '')])

if __name__ == '__main__':
    usecase(); classes_core(); classes_ctrl(); classes_services(); sequences(); er(); arch()
    print('ok')
